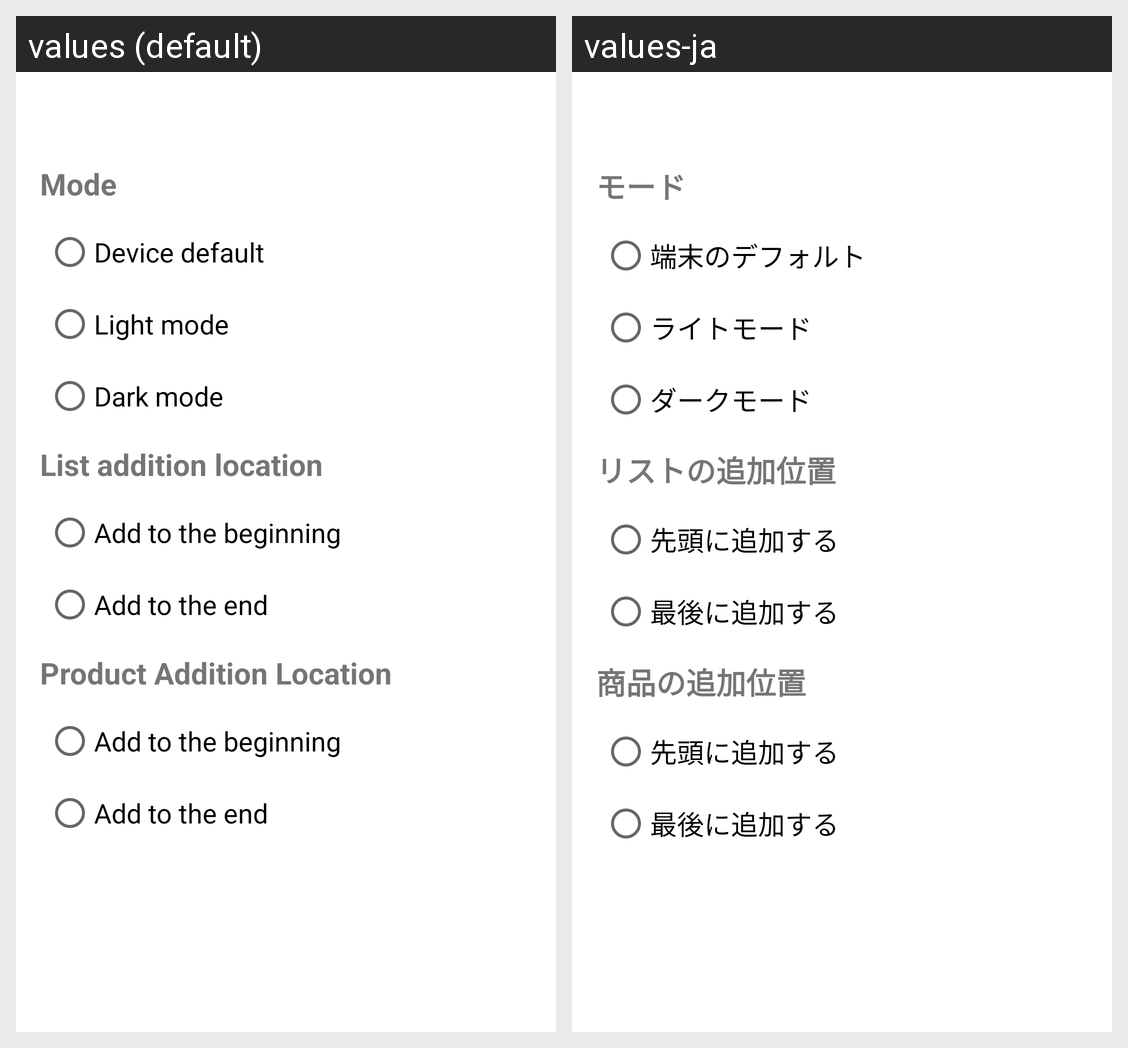

For this localized Android screen grid, give each drawn string resource with its value in every locale shown.
Android screen res/layout/activity_settings.xml rendered under 2 locales, left to right: values (default), values-ja. Device: Nexus 5 (rendered at 1080×1920; each locale shown at half size, 540×960, under a caption strip naming it); theme Theme.BuyList.
Strings drawn on this screen, with the default value and each locale's value (text and hints the layout hard-codes, and strings that could not be matched under every locale, appear in the picture but are not listed):

mode
  values: Mode
  values-ja: モード

mode_default
  values: Device default
  values-ja: 端末のデフォルト

mode_light
  values: Light mode
  values-ja: ライトモード

mode_dark
  values: Dark mode
  values-ja: ダークモード

list_add_pos
  values: List addition location
  values-ja: リストの追加位置

add_first
  values: Add to the beginning
  values-ja: 先頭に追加する

add_end
  values: Add to the end
  values-ja: 最後に追加する

item_add_pos
  values: Product Addition Location
  values-ja: 商品の追加位置
